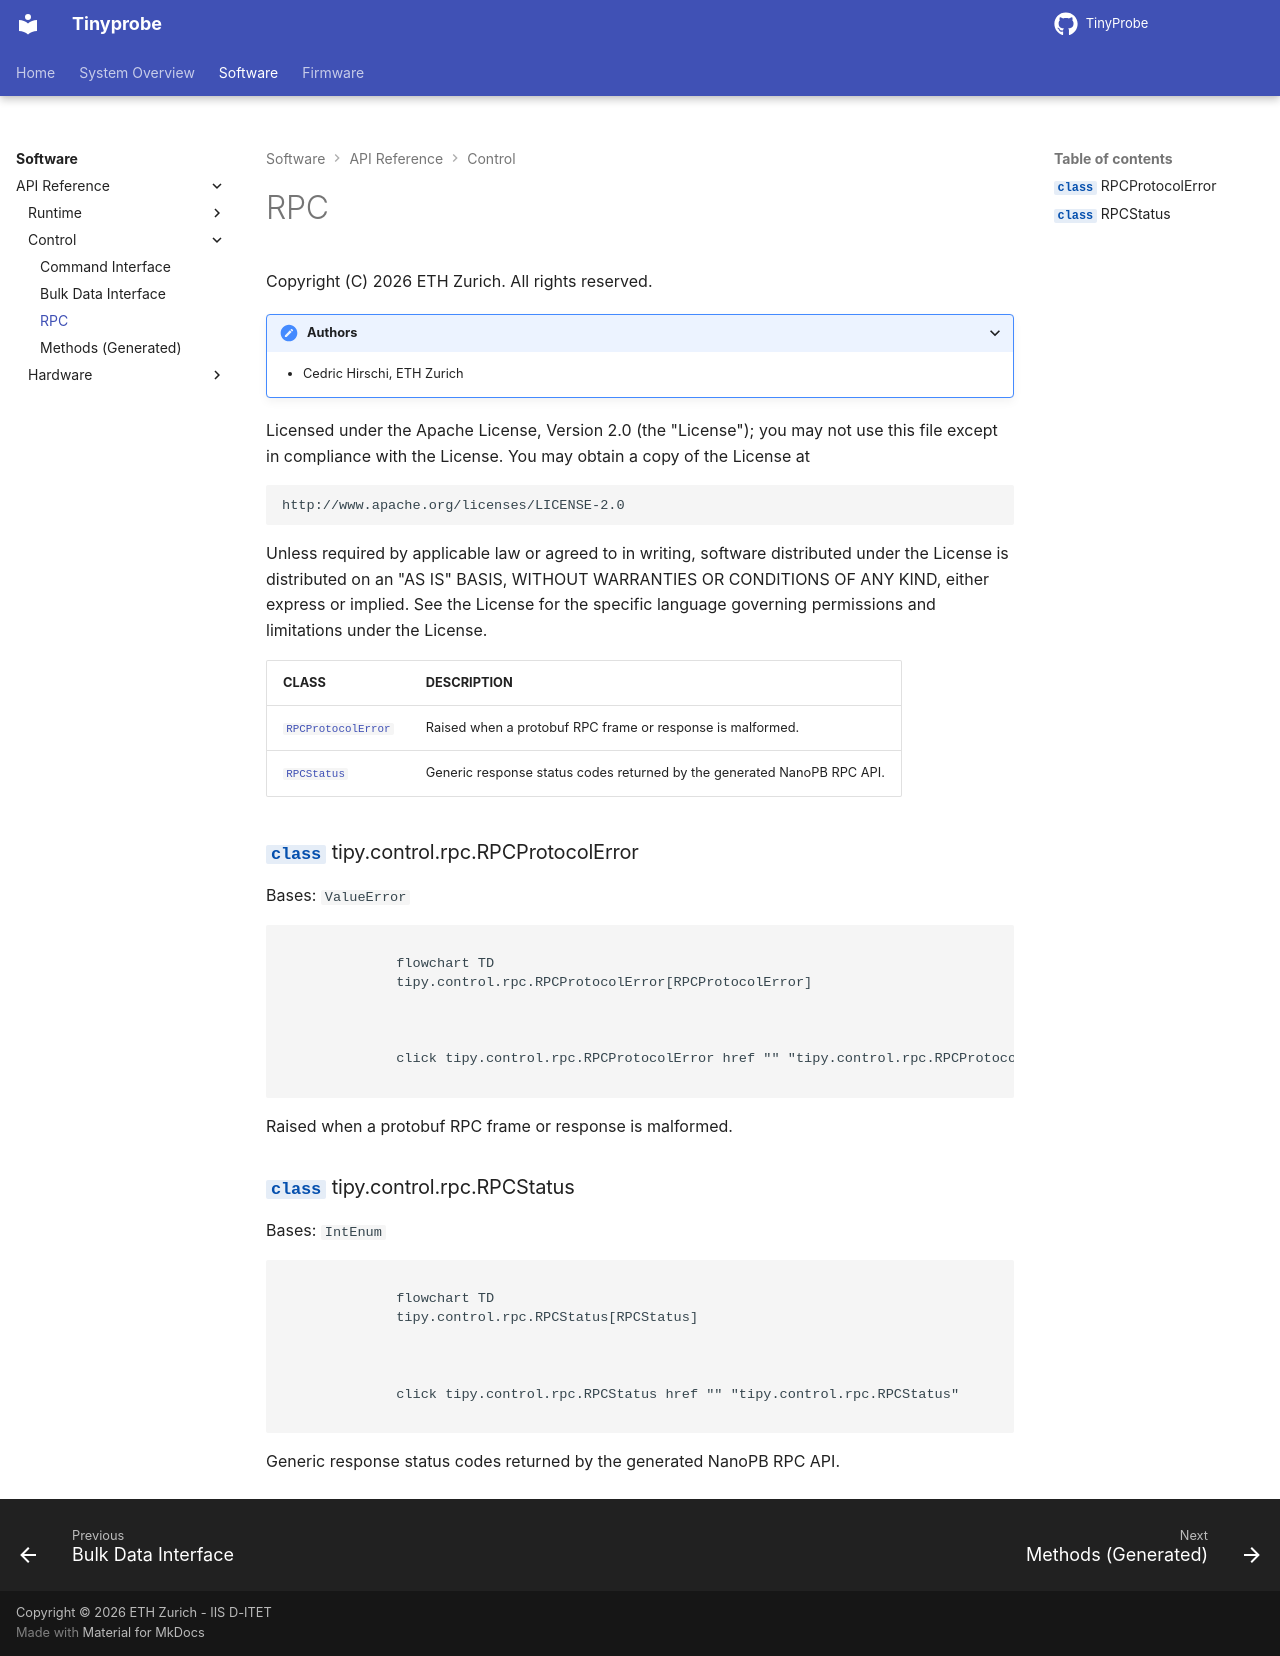

repository: pulp-bio/TinyProbe · page: software/api/control/rpc/index.html · generator: mkdocs

::: tipy.control.rpc
